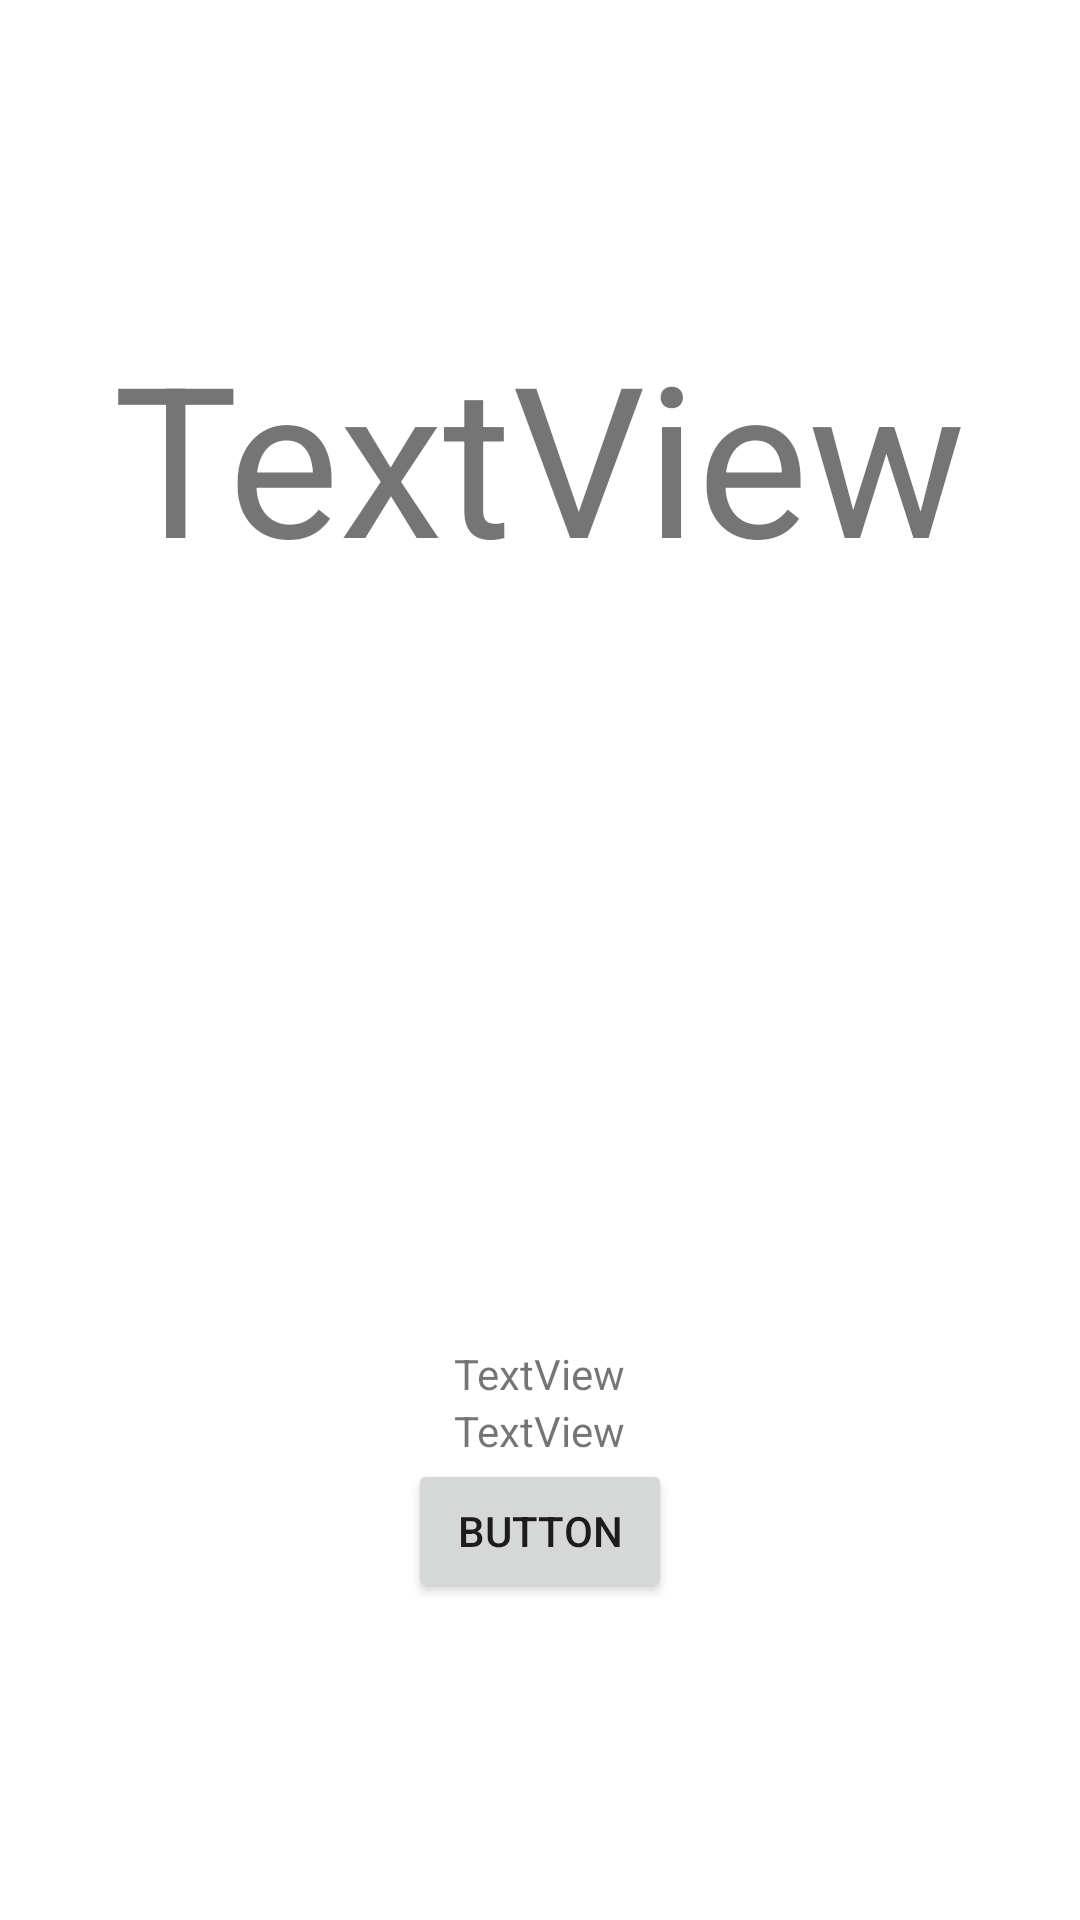

Android layout source for this screen:
<!-- AndroidManifest.xml: application theme Theme.MitiendaC4 -->
<!-- res/layout/activity_info.xml -->
<?xml version="1.0" encoding="utf-8"?>
<LinearLayout xmlns:android="http://schemas.android.com/apk/res/android"
    xmlns:app="http://schemas.android.com/apk/res-auto"
    xmlns:tools="http://schemas.android.com/tools"
    android:layout_width="match_parent"
    android:layout_height="match_parent"
    android:orientation="vertical"
    android:gravity="center"
    tools:context=".Info">

    <TextView
        android:id="@+id/textNameInfo"
        android:layout_width="wrap_content"
        android:layout_height="wrap_content"
        android:text="TextView"
        android:textSize="70dp" />

    <ImageView
        android:id="@+id/imageViewInfo"
        android:layout_width="250dp"
        android:layout_height="250dp"
        tools:srcCompat="@drawable/producto2" />

    <TextView
        android:id="@+id/textDescInfo"
        android:layout_width="wrap_content"
        android:layout_height="wrap_content"
        android:text="TextView" />

    <TextView
        android:id="@+id/textPriceInfo"
        android:layout_width="wrap_content"
        android:layout_height="wrap_content"
        android:text="TextView" />

    <Button
        android:id="@+id/btnInfo"
        android:layout_width="wrap_content"
        android:layout_height="wrap_content"
        android:text="Button" />
</LinearLayout>
<!-- resources referenced by this layout -->
<resources>
  <!-- drawable producto2: png bitmap (drawable, 200019 bytes) -->
  <style name="Theme.MitiendaC4" parent="Theme.MaterialComponents.DayNight.DarkActionBar">
          
          <item name="colorPrimary">@color/purple_500</item>
          <item name="colorPrimaryVariant">@color/purple_700</item>
          <item name="colorOnPrimary">@color/white</item>
          
          <item name="colorSecondary">@color/teal_200</item>
          <item name="colorSecondaryVariant">@color/teal_700</item>
          <item name="colorOnSecondary">@color/black</item>
          
          <item name="android:statusBarColor">?attr/colorPrimaryVariant</item>
          
      </style>
  <!-- not gathered from this repository: default colours our renderer supplied (Android Studio template values) -->
  <color name="purple_500">#FF6200EE</color>
  <color name="purple_700">#FF3700B3</color>
  <color name="teal_200">#FF03DAC5</color>
  <color name="teal_700">#FF018786</color>
  <color name="black">#FF000000</color>
  <color name="white">#FFFFFFFF</color>
</resources>
